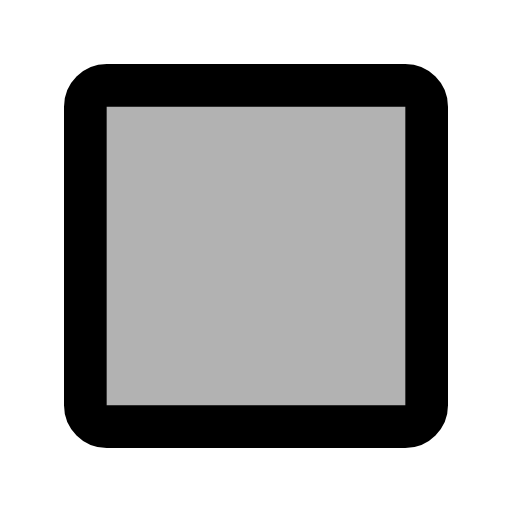
t = 0.00 s
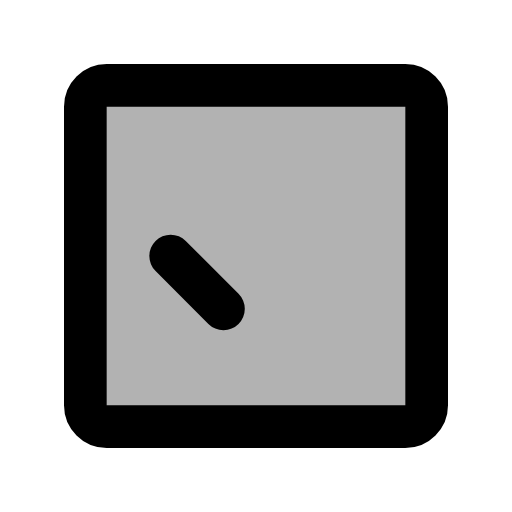
t = 0.05 s
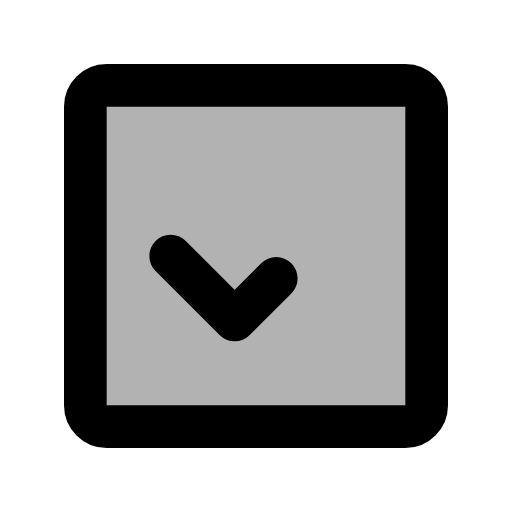
t = 0.10 s
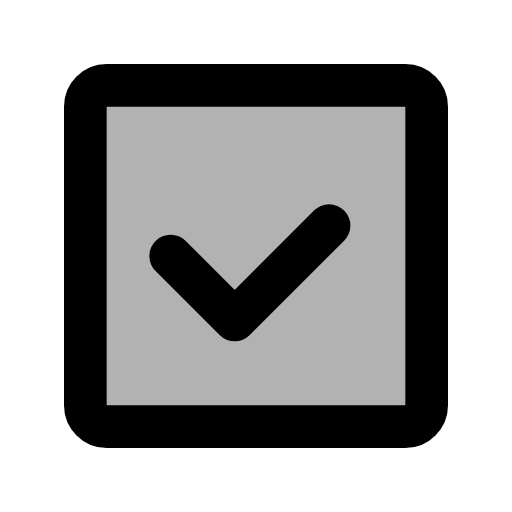
t = 0.15 s
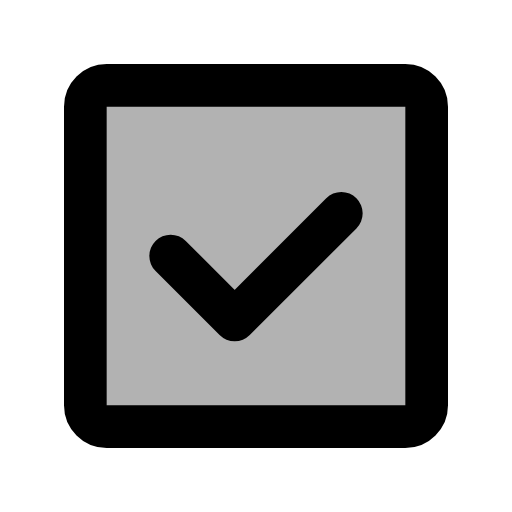
t = 0.20 s

The animated SVG that drew these frames (rendered in a browser with its animation timeline set to each time). Animation: 1 SMIL element (animate=1); one cycle of 0.20 s.

<svg xmlns="http://www.w3.org/2000/svg" width="24" height="24" viewBox="0 0 24 24"><g stroke="currentColor" stroke-linecap="round" stroke-linejoin="round" stroke-width="2"><path fill="currentColor" fill-opacity=".3" d="M4 12v-7c0 -0.55 0.45 -1 1 -1h14c0.55 0 1 0.45 1 1v14c0 0.55 -0.45 1 -1 1h-14c-0.55 0 -1 -0.45 -1 -1Z"/><path fill="none" stroke-dasharray="14" d="M8 12l3 3l5 -5"><animate fill="freeze" attributeName="stroke-dashoffset" dur="0.2s" values="14;0"/></path></g></svg>
